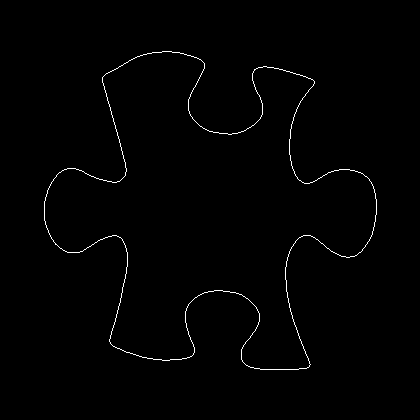

Source data for this figure (header and first rows):
44, 201
44, 202
44, 203
44, 204
44, 205
44, 206
44, 207
44, 208
44, 209
44, 210
44, 211
44, 212
44, 213
44, 214
44, 215
44, 216
44, 217
44, 218
44, 219
44, 220
45, 221
45, 222
45, 223
45, 224
46, 225
46, 226
46, 227
47, 228
47, 229
48, 230
48, 231
48, 232
49, 233
49, 234
50, 235
50, 236
51, 237
51, 238
52, 239
53, 240
53, 241
54, 242
55, 243
55, 244
56, 244
57, 245
58, 246
59, 247
60, 248
61, 248
62, 249
63, 250
64, 250
65, 251
66, 251
67, 252
68, 252
69, 252
70, 252
71, 252
72, 252
... 1,434 more rows
